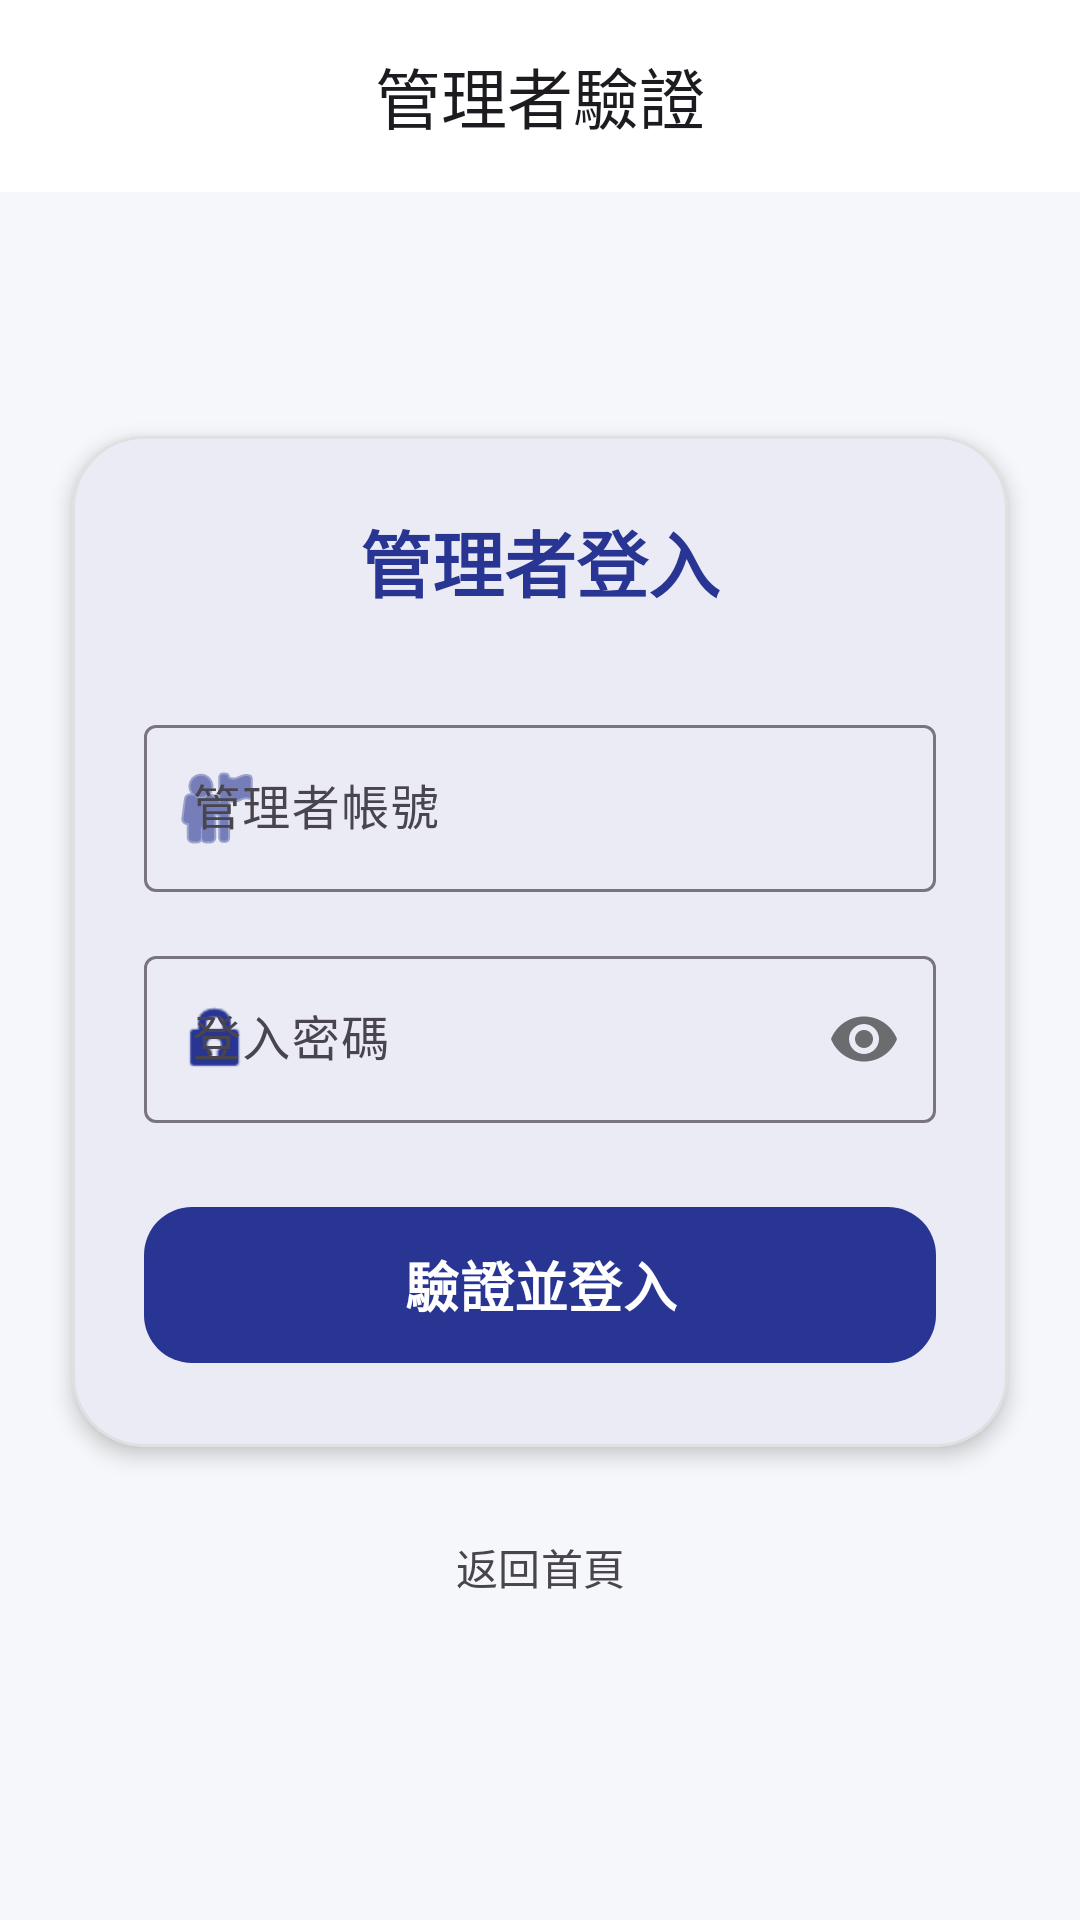

Layout XML and referenced resources for this Android screen:
<!-- AndroidManifest.xml: application theme Theme.EmptyRoomFinder -->
<!-- res/layout/activity_login.xml -->
<?xml version="1.0" encoding="utf-8"?>
<androidx.constraintlayout.widget.ConstraintLayout xmlns:android="http://schemas.android.com/apk/res/android"
    xmlns:app="http://schemas.android.com/apk/res-auto"
    xmlns:tools="http://schemas.android.com/tools"
    android:layout_width="match_parent"
    android:layout_height="match_parent"
    android:background="@color/background"
    tools:context=".LoginActivity">

    <com.google.android.material.appbar.AppBarLayout
        android:id="@+id/appBarLayout"
        android:layout_width="match_parent"
        android:layout_height="wrap_content"
        app:layout_constraintTop_toTopOf="parent">

        <com.google.android.material.appbar.MaterialToolbar
            android:id="@+id/toolbar"
            android:layout_width="match_parent"
            android:layout_height="?attr/actionBarSize"
            app:title="管理者驗證"
            app:titleCentered="true" />
    </com.google.android.material.appbar.AppBarLayout>

    <com.google.android.material.card.MaterialCardView
        android:id="@+id/login_card"
        android:layout_width="match_parent"
        android:layout_height="wrap_content"
        android:layout_margin="24dp"
        app:cardCornerRadius="24dp"
        app:cardElevation="4dp"
        app:strokeColor="@color/divider"
        app:strokeWidth="1dp"
        app:layout_constraintBottom_toBottomOf="parent"
        app:layout_constraintTop_toBottomOf="@+id/appBarLayout"
        app:layout_constraintVertical_bias="0.3">

        <LinearLayout
            android:layout_width="match_parent"
            android:layout_height="wrap_content"
            android:orientation="vertical"
            android:padding="24dp">

            <TextView
                android:id="@+id/tvTitle"
                android:layout_width="wrap_content"
                android:layout_height="wrap_content"
                android:layout_gravity="center"
                android:layout_marginBottom="32dp"
                android:text="管理者登入"
                android:textAppearance="@style/TextAppearance.Material3.HeadlineSmall"
                android:textColor="@color/primary"
                android:textStyle="bold" />

            <com.google.android.material.textfield.TextInputLayout
                style="@style/Widget.Material3.TextInputLayout.OutlinedBox"
                android:layout_width="match_parent"
                android:layout_height="wrap_content"
                android:layout_marginBottom="16dp"
                android:hint="管理者帳號"
                app:startIconDrawable="@android:drawable/ic_menu_myplaces"
                app:startIconTint="@color/primary">

                <com.google.android.material.textfield.TextInputEditText
                    android:id="@+id/etUsername"
                    android:layout_width="match_parent"
                    android:layout_height="wrap_content"
                    android:inputType="text"
                    android:textColor="@color/on_surface" />
            </com.google.android.material.textfield.TextInputLayout>

            <com.google.android.material.textfield.TextInputLayout
                style="@style/Widget.Material3.TextInputLayout.OutlinedBox"
                android:layout_width="match_parent"
                android:layout_height="wrap_content"
                android:layout_marginBottom="24dp"
                android:hint="登入密碼"
                app:passwordToggleEnabled="true"
                app:startIconDrawable="@android:drawable/ic_lock_idle_lock"
                app:startIconTint="@color/primary">

                <com.google.android.material.textfield.TextInputEditText
                    android:id="@+id/etPassword"
                    android:layout_width="match_parent"
                    android:layout_height="wrap_content"
                    android:inputType="textPassword"
                    android:textColor="@color/on_surface" />
            </com.google.android.material.textfield.TextInputLayout>

            <com.google.android.material.button.MaterialButton
                android:id="@+id/btnLogin"
                style="@style/Widget.Material3.Button"
                android:layout_width="match_parent"
                android:layout_height="60dp"
                android:text="驗證並登入"
                android:textColor="@color/on_primary"
                android:textSize="18sp"
                android:textStyle="bold"
                app:cornerRadius="16dp" />

        </LinearLayout>
    </com.google.android.material.card.MaterialCardView>

    <com.google.android.material.button.MaterialButton
        android:id="@+id/btnExit"
        style="@style/Widget.Material3.Button.TextButton"
        android:layout_width="wrap_content"
        android:layout_height="wrap_content"
        android:layout_marginTop="16dp"
        android:text="返回首頁"
        android:textColor="@color/on_surface_variant"
        app:layout_constraintEnd_toEndOf="parent"
        app:layout_constraintStart_toStartOf="parent"
        app:layout_constraintTop_toBottomOf="@+id/login_card" />

</androidx.constraintlayout.widget.ConstraintLayout>
<!-- resources referenced by this layout -->
<resources>
  <color name="background">#F5F7FA</color>
  <color name="divider">#E0E0E0</color>
  <color name="on_primary">#FFFFFF</color>
  <color name="on_surface">#1C1B1F</color>
  <color name="on_surface_variant">#49454F</color>
  <color name="primary">#283593</color>
  <style name="Theme.EmptyRoomFinder" parent="Base.Theme.EmptyRoomFinder" />
  <style name="Base.Theme.EmptyRoomFinder" parent="Theme.Material3.DayNight.NoActionBar">
          <item name="colorPrimary">@color/primary</item>
          <item name="colorOnPrimary">@color/on_primary</item>
          <item name="colorPrimaryContainer">@color/primary_container</item>
          <item name="colorOnPrimaryContainer">@color/on_primary_container</item>
          
          <item name="colorSecondary">@color/secondary</item>
          <item name="colorOnSecondary">@color/on_secondary</item>
          
          <item name="android:windowBackground">@color/background</item>
          <item name="colorSurface">@color/surface</item>
          <item name="colorOnSurface">@color/on_surface</item>
          <item name="colorOutline">@color/outline</item>
      </style>
  <color name="primary_container">#E8EAF6</color>
  <color name="on_primary_container">#1A237E</color>
  <color name="secondary">#455A64</color>
  <color name="on_secondary">#FFFFFF</color>
  <color name="surface">#FFFFFF</color>
  <color name="outline">#79747E</color>
</resources>
